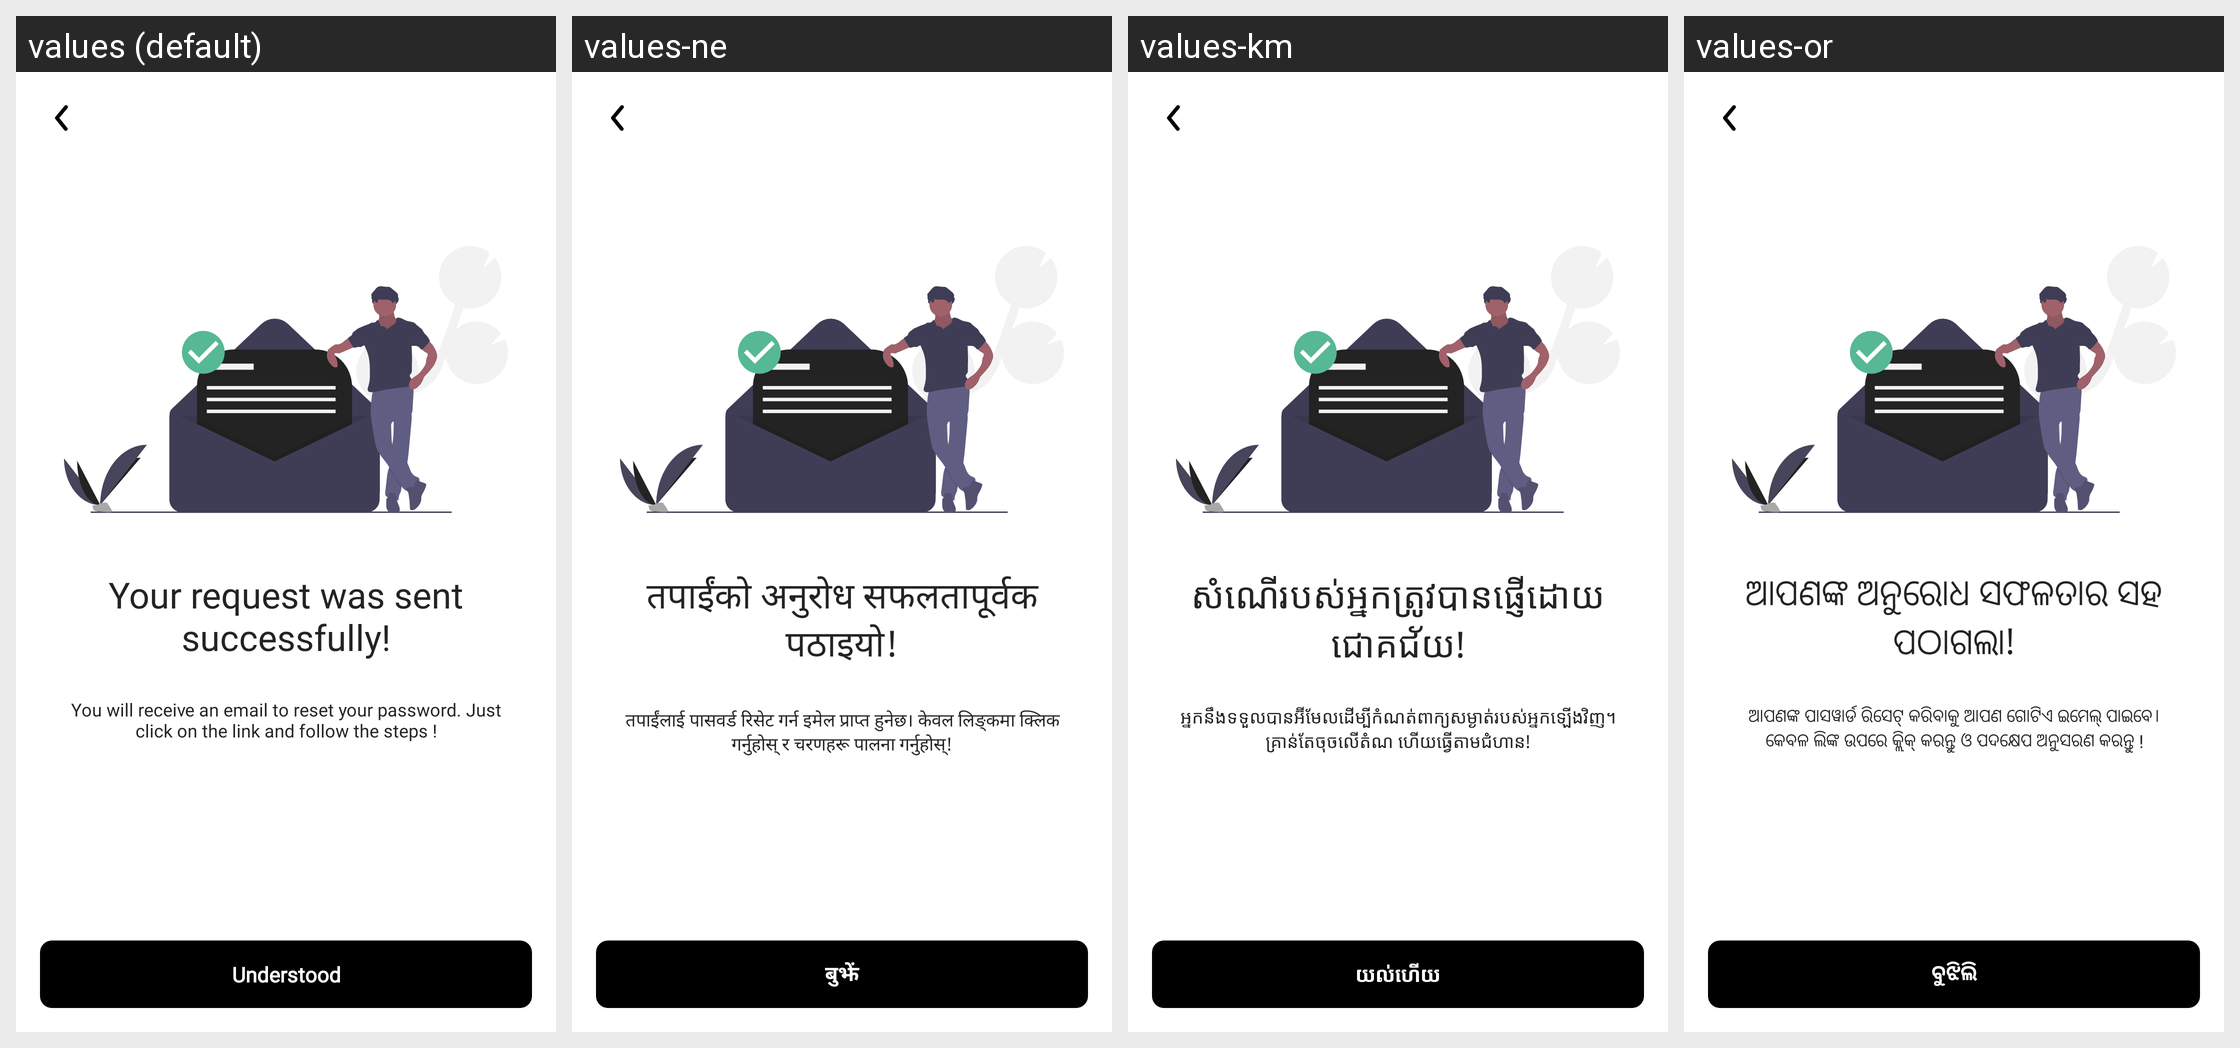

Strings drawn on this Android screen and how each of the app's shown locales translates them:
Android screen res/layout/fragment_forgot_password_finish.xml rendered under 4 locales, left to right: values (default), values-ne, values-km, values-or. Device: Nexus 5 (rendered at 1080×1920; each locale shown at half size, 540×960, under a caption strip naming it); theme Theme.Orbis.
Other locales in the repository, not shown: values-am, values-ar, values-bn, values-de, values-el, values-es, values-fa, values-fr, values-gu, values-ha, values-hi, values-hu, values-ig, values-in, values-it, values-ja, values-jv, values-kn, values-ko, values-ml, values-mr, values-ms, values-my, values-nl, values-pa, values-pl, values-ps, values-pt, values-ro, values-ru, values-si, values-su, values-sw, values-ta, values-te, values-th, values-tl, values-tr, values-uk, values-ur, values-vi, values-yo, values-zh, values-zu.
Strings drawn on this screen, with the default value and each locale's value (text and hints the layout hard-codes, and strings that could not be matched under every locale, appear in the picture but are not listed):

understood
  values: Understood
  values-ne: बुझें
  values-km: យល់ហើយ
  values-or: ବୁଝିଲି

your_request_was_sent_successfully
  values: Your request was sent successfully!
  values-ne: तपाईंको अनुरोध सफलतापूर्वक पठाइयो!
  values-km: សំណើរបស់អ្នកត្រូវបានផ្ញើដោយជោគជ័យ!
  values-or: ଆପଣଙ୍କ ଅନୁରୋଧ ସଫଳତାର ସହ ପଠାଗଲା!

you_will_receive_an_email_to_reset_your_password_just_click_on_the_link_and_follow_the_steps
  values: You will receive an email to reset your password. Just click on the link and follow the steps !
  values-ne: तपाईंलाई पासवर्ड रिसेट गर्न इमेल प्राप्त हुनेछ। केवल लिङ्कमा क्लिक गर्नुहोस् र चरणहरू पालना गर्नुहोस्!
  values-km: អ្នកនឹងទទួលបានអ៊ីមែលដើម្បីកំណត់ពាក្យសម្ងាត់របស់អ្នកឡើងវិញ។ គ្រាន់តែចុចលើតំណ ហើយធ្វើតាមជំហាន!
  values-or: ଆପଣଙ୍କ ପାସୱାର୍ଡ ରିସେଟ୍ କରିବାକୁ ଆପଣ ଗୋଟିଏ ଇମେଲ୍ ପାଇବେ। କେବଳ ଲିଙ୍କ ଉପରେ କ୍ଲିକ୍ କରନ୍ତୁ ଓ ପଦକ୍ଷେପ ଅନୁସରଣ କରନ୍ତୁ !
